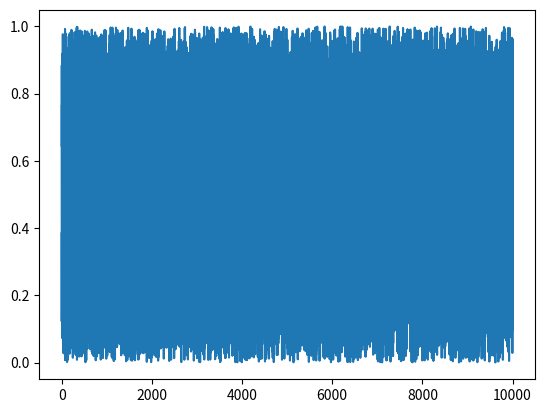

This chart was generated by the following Python code:
#Random numbers from unifrom distribution

from numpy.random import uniform
import matplotlib.pyplot as plt
x=uniform(0,1,10000)
plt.plot(x)
plt.show()